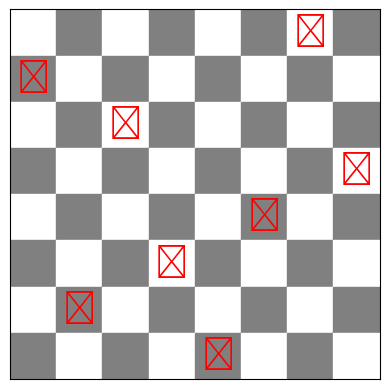

Python code for this plot:
import random
import matplotlib.pyplot as plt

def conflicts(state):
    n = len(state)
    cnt = 0
    for i in range(n):
        for j in range(i+1, n):
            if state[i] == state[j] or abs(state[i]-state[j]) == abs(i-j):
                cnt += 1
    return cnt

def neighbors(state):
    n = len(state)
    result = []
    for col in range(n):
        for row in range(n):
            if row != state[col]:
                s = state.copy()
                s[col] = row
                result.append(s)
    return result

def hill_climbing(n=8, max_restarts=200, max_iters=500):
    for restart in range(max_restarts):
        state = [random.randrange(n) for _ in range(n)]
        for it in range(max_iters):
            if conflicts(state) == 0:
                return state
            nbrs = neighbors(state)
            best = min(nbrs, key=conflicts)
            if conflicts(best) >= conflicts(state):
                break  # stuck
            state = best
    return state  # best found

# 🔵 Visualization Function
def visualize_board(state):
    n = len(state)
    fig, ax = plt.subplots()
   
    for i in range(n):
        for j in range(n):
            color = "white" if (i + j) % 2 == 0 else "gray"
            ax.add_patch(plt.Rectangle((j, n - i - 1), 1, 1, color=color))
    
    for col, row in enumerate(state):
        ax.text(col + 0.5, n - row - 0.5, "♛", ha="center", va="center", fontsize=24, color="red")

    ax.set_xlim(0, n)
    ax.set_ylim(0, n)
    ax.set_xticks([])
    ax.set_yticks([])
    plt.gca().set_aspect("equal", adjustable="box")
    plt.show()

# Example run
solution = hill_climbing()
print("Hill Climbing Solution:", solution, "Conflicts:", conflicts(solution))

if solution:
    visualize_board(solution)
